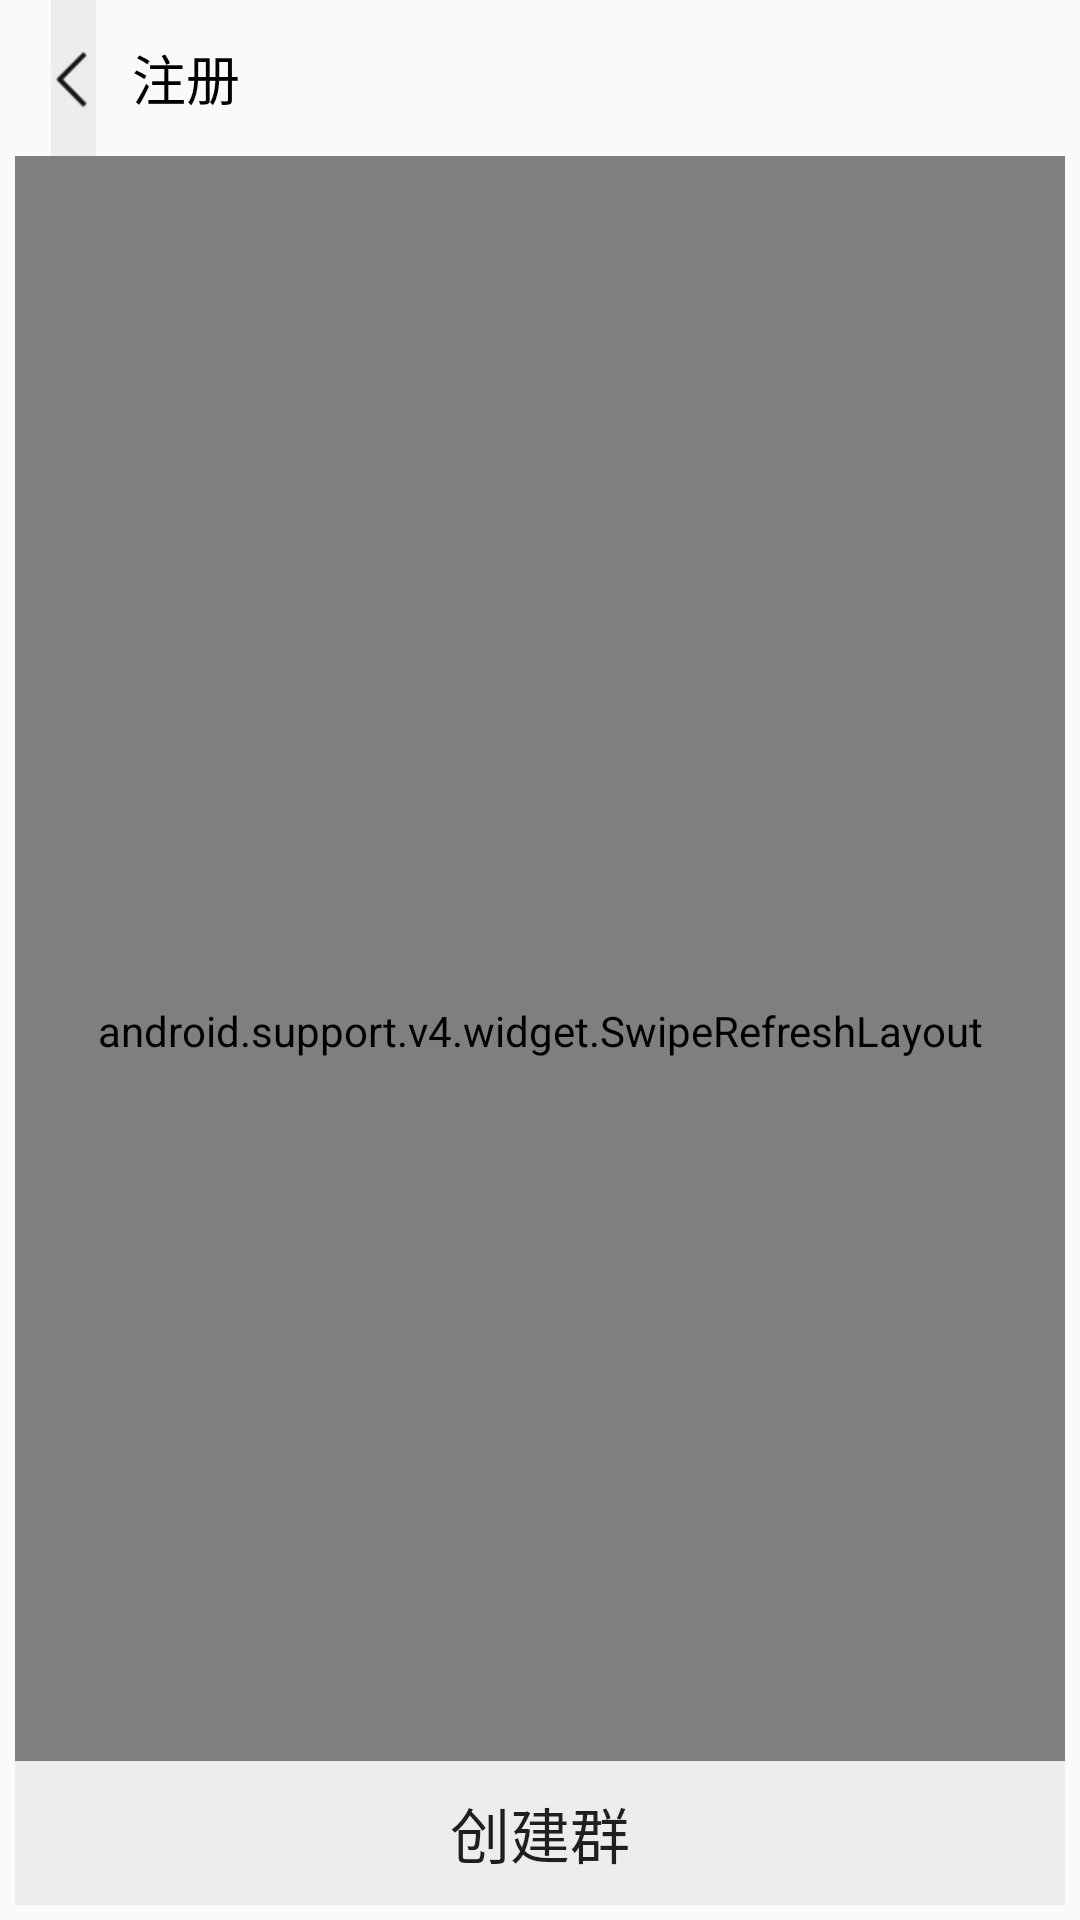

This screen was rendered from an Android layout file. Write that file and the resources it references.
<!-- AndroidManifest.xml: application theme AppTheme -->
<!-- res/layout/activity_created_group.xml -->
<?xml version="1.0" encoding="utf-8"?>
<RelativeLayout xmlns:android="http://schemas.android.com/apk/res/android"
    android:layout_width="match_parent"
    android:layout_height="match_parent"
    android:orientation="vertical"
    android:paddingLeft="5dp"
    android:paddingBottom="5dp"
    android:paddingRight="5dp">
    <include
        android:id="@+id/show_main_title"
        layout="@layout/title_layout"
        />

    <android.support.v4.widget.SwipeRefreshLayout
        android:id="@+id/swipe"
        android:layout_width="match_parent"
        android:layout_height="match_parent"
        android:layout_below="@+id/show_main_title">

        <ListView
            android:id="@+id/create_list_view"
            android:layout_width="match_parent"
            android:layout_height="wrap_content" />

    </android.support.v4.widget.SwipeRefreshLayout>

    <Button
        android:id="@+id/create_button"
        android:layout_width="match_parent"
        android:layout_height="wrap_content"
        android:background="#FFEDEDED"
        android:text="创建群"
        android:textSize="20sp"
        android:layout_alignParentBottom="true"/>
</RelativeLayout>
<!-- res/layout/title_layout.xml (included above) -->
<?xml version="1.0" encoding="utf-8"?>
<RelativeLayout xmlns:android="http://schemas.android.com/apk/res/android"
    android:layout_width="match_parent"
    android:layout_height="52dp"
    xmlns:app="http://schemas.android.com/apk/res-auto"
    android:background="@drawable/actionbarwhite"
    android:backgroundTint="#EDEDED"
  >
<LinearLayout
    android:layout_width="match_parent"
    android:layout_height="match_parent"
    android:orientation="horizontal">

    <ImageView
        android:id="@+id/iv_back"
        android:layout_width="wrap_content"
        android:layout_height="wrap_content"
        android:layout_alignParentRight="true"
        android:visibility="visible"
        app:srcCompat="@drawable/backbutton"
        android:clickable="true"/>
    <TextView
        android:id="@+id/titleText_back"
        android:layout_width="wrap_content"
        android:layout_height="wrap_content"
        android:text="注册"
        android:textSize="18sp"
        android:textColor="#000000"
        android:layout_gravity="center"


        />




</LinearLayout>


</RelativeLayout>
<!-- resources referenced by this layout -->
<resources>
  <!-- drawable backbutton: jpg bitmap (drawable-v24, 957 bytes) -->
  <style name="AppTheme" parent="Base.Theme.AppCompat.Light">
          
          <item name="colorPrimary">@color/colorPrimary</item>
          <item name="colorPrimaryDark">@color/actionbar</item>
          <item name="colorAccent">@color/colorAccent</item>
          <item name="android:windowLightStatusBar">true</item>
          <item name="android:statusBarColor">@color/actionbar</item>
      </style>
  <color name="colorPrimary">#3F51B5</color>
  <color name="actionbar">#EDEDED</color>
  <color name="colorAccent">#FF4081</color>
</resources>
